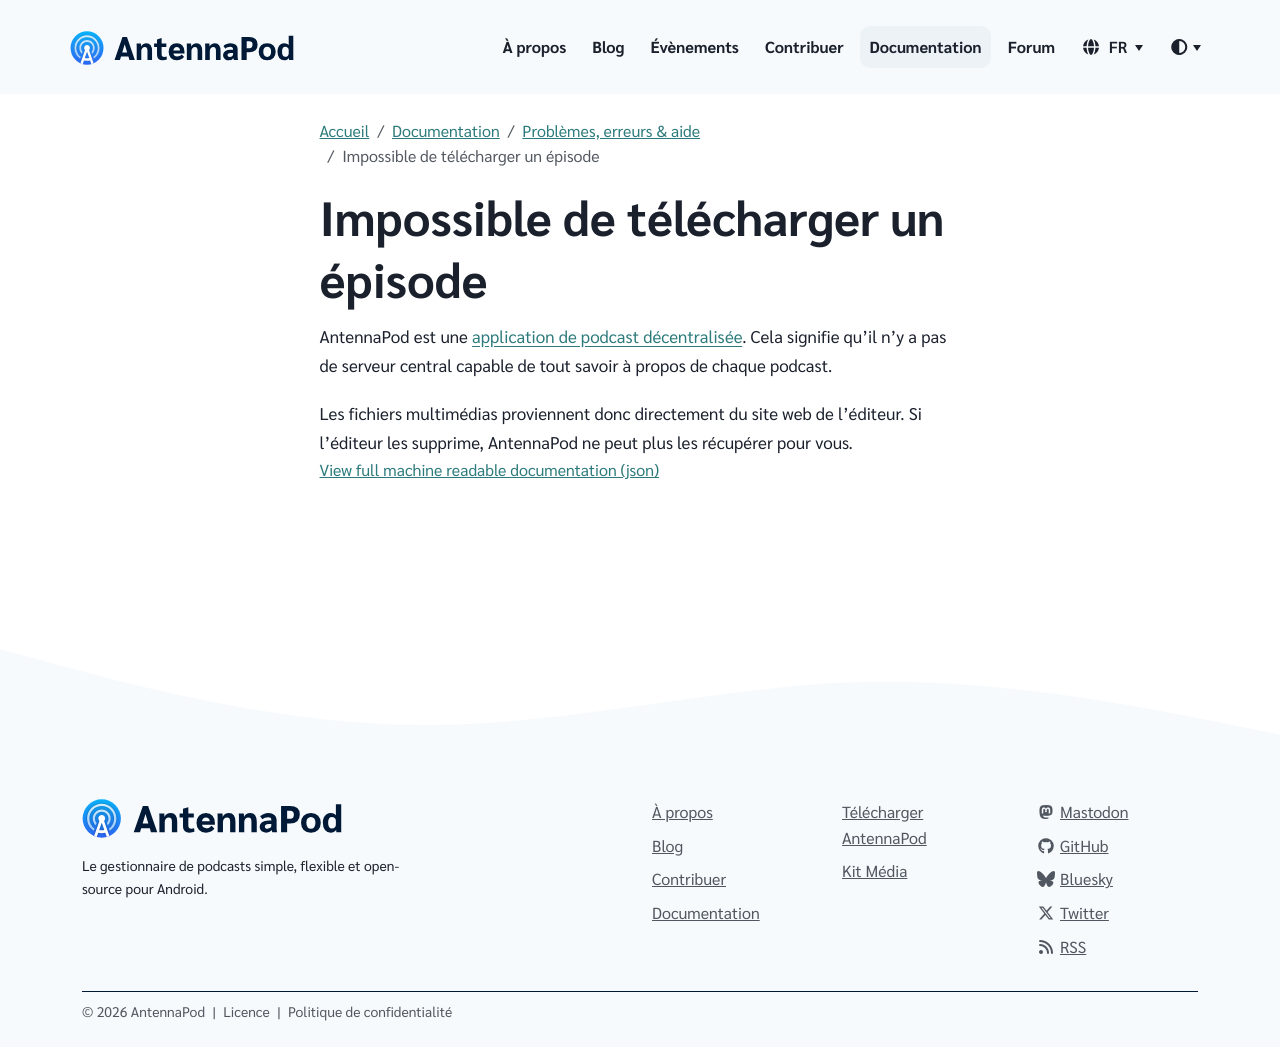

repository: AntennaPod/antennapod.github.io · page: fr/documentation/bugs-first-aid/cannot-stream-download.html · generator: jekyll

AntennaPod est une [application de podcast décentralisée](/documentation/general/central-distributed). Cela signifie qu'il n'y a pas de serveur central capable de tout savoir à propos de chaque podcast.

Les fichiers multimédias proviennent donc directement du site web de l’éditeur. Si l'éditeur les supprime, AntennaPod ne peut plus les récupérer pour vous.
